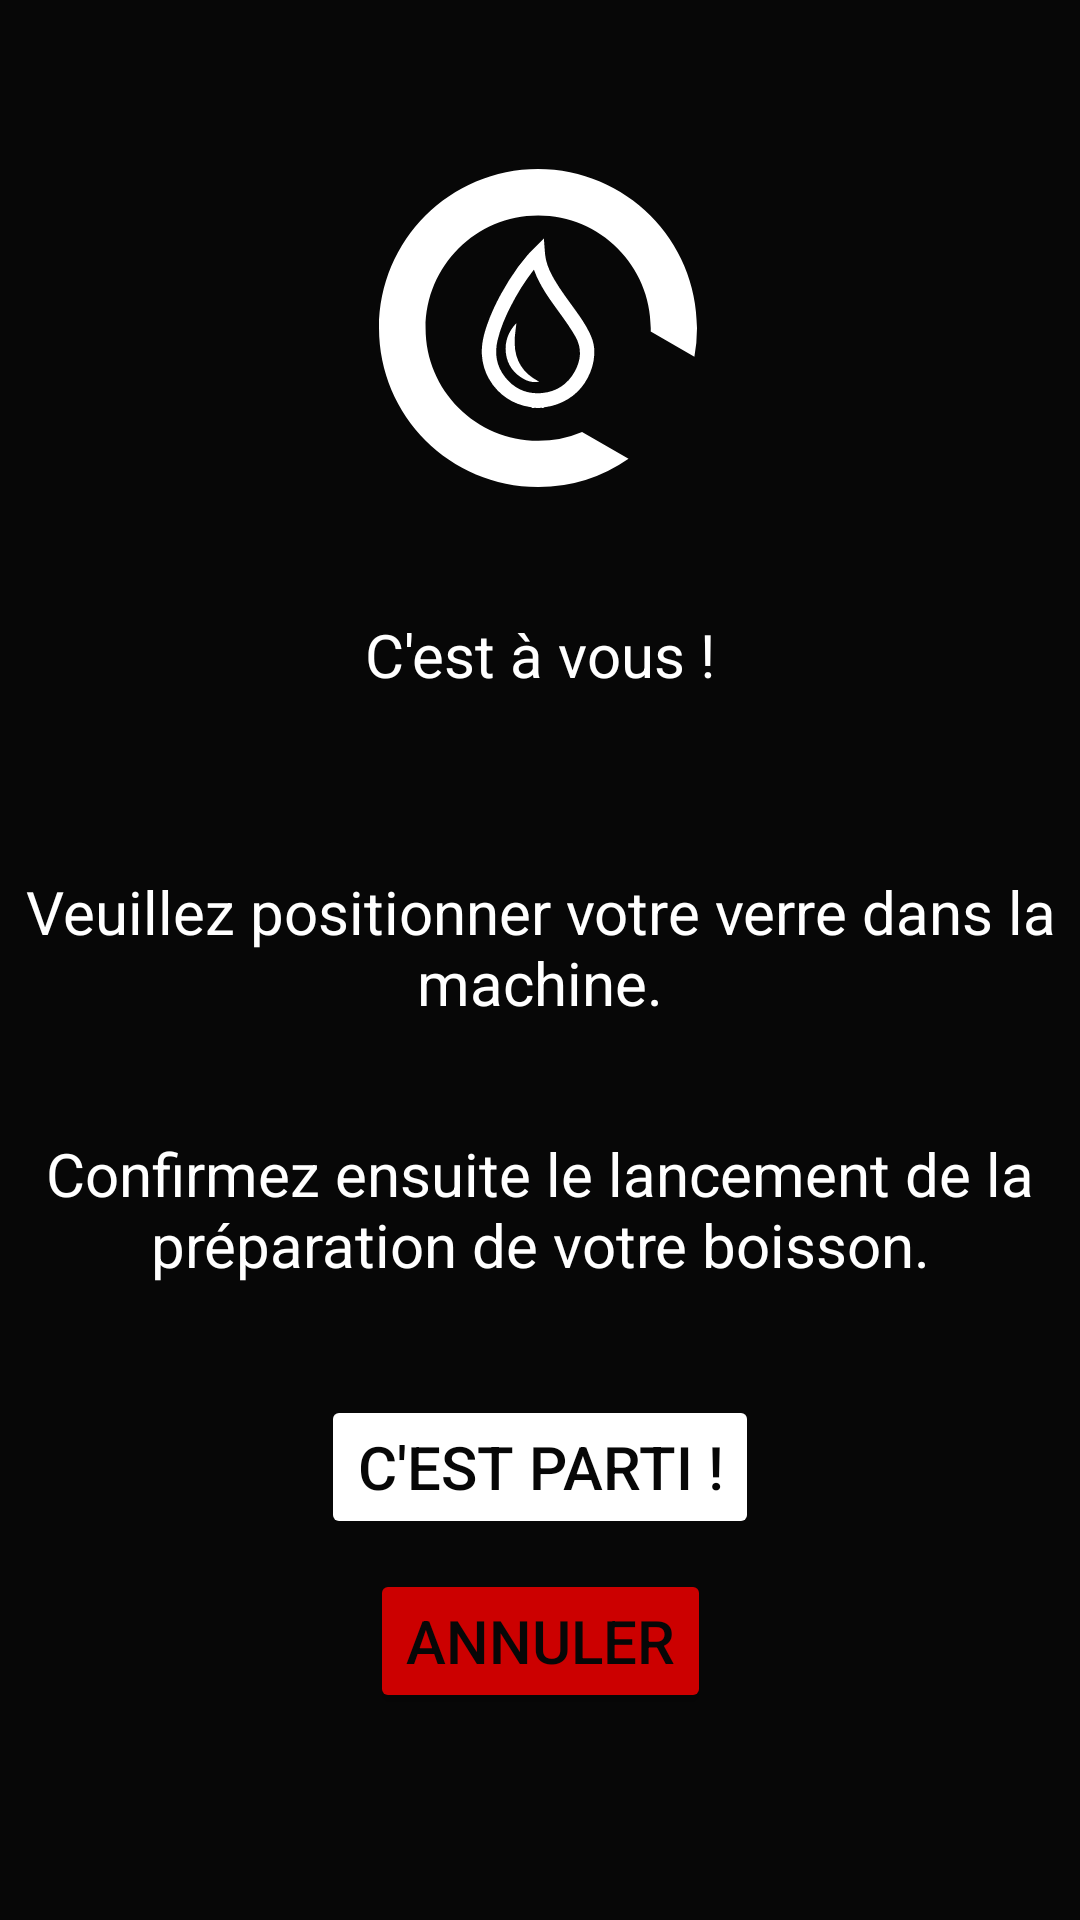

This screen was rendered from an Android layout file. Write that file and the resources it references.
<!-- AndroidManifest.xml: application theme Theme.CIRCLEBAR -->
<!-- res/layout/activity_put_glass.xml -->
<?xml version="1.0" encoding="utf-8"?>
<androidx.constraintlayout.widget.ConstraintLayout xmlns:android="http://schemas.android.com/apk/res/android"
    xmlns:app="http://schemas.android.com/apk/res-auto"
    xmlns:tools="http://schemas.android.com/tools"
    android:layout_width="match_parent"
    android:layout_height="match_parent"
    tools:context=".PutGlassActivity">

    <ImageView
        android:id="@+id/imageView2"
        android:layout_width="106dp"
        android:layout_height="106dp"
        android:src="@drawable/logo"
        app:layout_constraintBottom_toTopOf="@+id/letsGoBtn"
        app:layout_constraintEnd_toEndOf="parent"
        app:layout_constraintHorizontal_bias="0.498"
        app:layout_constraintStart_toStartOf="parent"
        app:layout_constraintTop_toTopOf="parent"
        app:layout_constraintVertical_bias="0.157" />

    <TextView
        android:id="@+id/textView7"
        android:layout_width="wrap_content"
        android:layout_height="wrap_content"
        android:text="@string/your_turn"
        android:textColor="@color/white"
        android:textSize="20sp"
        app:layout_constraintBottom_toTopOf="@+id/letsGoBtn"
        app:layout_constraintEnd_toEndOf="parent"
        app:layout_constraintStart_toStartOf="parent"
        app:layout_constraintTop_toBottomOf="@+id/imageView2"
        app:layout_constraintVertical_bias="0.153" />

    <TextView
        android:id="@+id/textView8"
        android:layout_width="wrap_content"
        android:layout_height="wrap_content"
        android:text="@string/place_glass"
        android:textAlignment="center"
        android:textColor="@color/white"
        android:textSize="20sp"
        app:layout_constraintBottom_toTopOf="@+id/letsGoBtn"
        app:layout_constraintEnd_toEndOf="parent"
        app:layout_constraintStart_toStartOf="parent"
        app:layout_constraintTop_toBottomOf="@+id/textView7"
        app:layout_constraintVertical_bias="0.322" />

    <TextView
        android:id="@+id/textView6"
        android:layout_width="wrap_content"
        android:layout_height="wrap_content"
        android:text="@string/please_confirm"
        android:textAlignment="center"
        android:textColor="@color/white"
        android:textSize="20sp"
        app:layout_constraintBottom_toTopOf="@+id/letsGoBtn"
        app:layout_constraintEnd_toEndOf="parent"
        app:layout_constraintStart_toStartOf="parent"
        app:layout_constraintTop_toBottomOf="@+id/textView8" />

    <Button
        android:enabled="false"
        android:id="@+id/letsGoBtn"
        android:layout_width="wrap_content"
        android:layout_height="wrap_content"
        android:layout_marginBottom="10dp"
        android:backgroundTint="@color/prepare_button"
        android:text="@string/lets_go"
        android:textColor="@color/black"
        android:textSize="20sp"
        app:layout_constraintBottom_toTopOf="@+id/cancelBtn"
        app:layout_constraintEnd_toEndOf="parent"
        app:layout_constraintStart_toStartOf="parent" />

    <Button
        android:id="@+id/cancelBtn"
        android:layout_width="wrap_content"
        android:layout_height="wrap_content"
        android:backgroundTint="@color/red"
        android:text="@string/cancel"
        android:textColor="@color/black"
        android:layout_marginBottom="69dp"
        android:textSize="20sp"
        app:layout_constraintBottom_toBottomOf="parent"
        app:layout_constraintEnd_toEndOf="parent"
        app:layout_constraintStart_toStartOf="parent" />


</androidx.constraintlayout.widget.ConstraintLayout>
<!-- resources referenced by this layout -->
<resources>
  <color name="black">#070707</color>
  <color name="red">#CC0000</color>
  <color name="white">#FFFFFFFF</color>
  <!-- drawable logo: vector/xml drawable (drawable, 2165 chars, omitted) -->
  <string name="cancel">Annuler</string>
  <string name="lets_go">C\'est parti !</string>
  <string name="place_glass">Veuillez positionner votre verre dans la machine.</string>
  <string name="please_confirm">Confirmez ensuite le lancement de la préparation de votre boisson.</string>
  <string name="your_turn">C\'est à vous !</string>
  <style name="Theme.CIRCLEBAR" parent="Base.Theme.CIRCLEBAR" />
  <style name="Base.Theme.CIRCLEBAR" parent="Theme.Material3.DayNight.NoActionBar">
          
          
          <item name="colorPrimary">@color/black</item>
          <item name="android:windowBackground">@color/black</item>
          <item name="cardBackgroundColor">@color/grey</item>
  
      </style>
  <color name="grey">#2F2F2F</color>
</resources>
